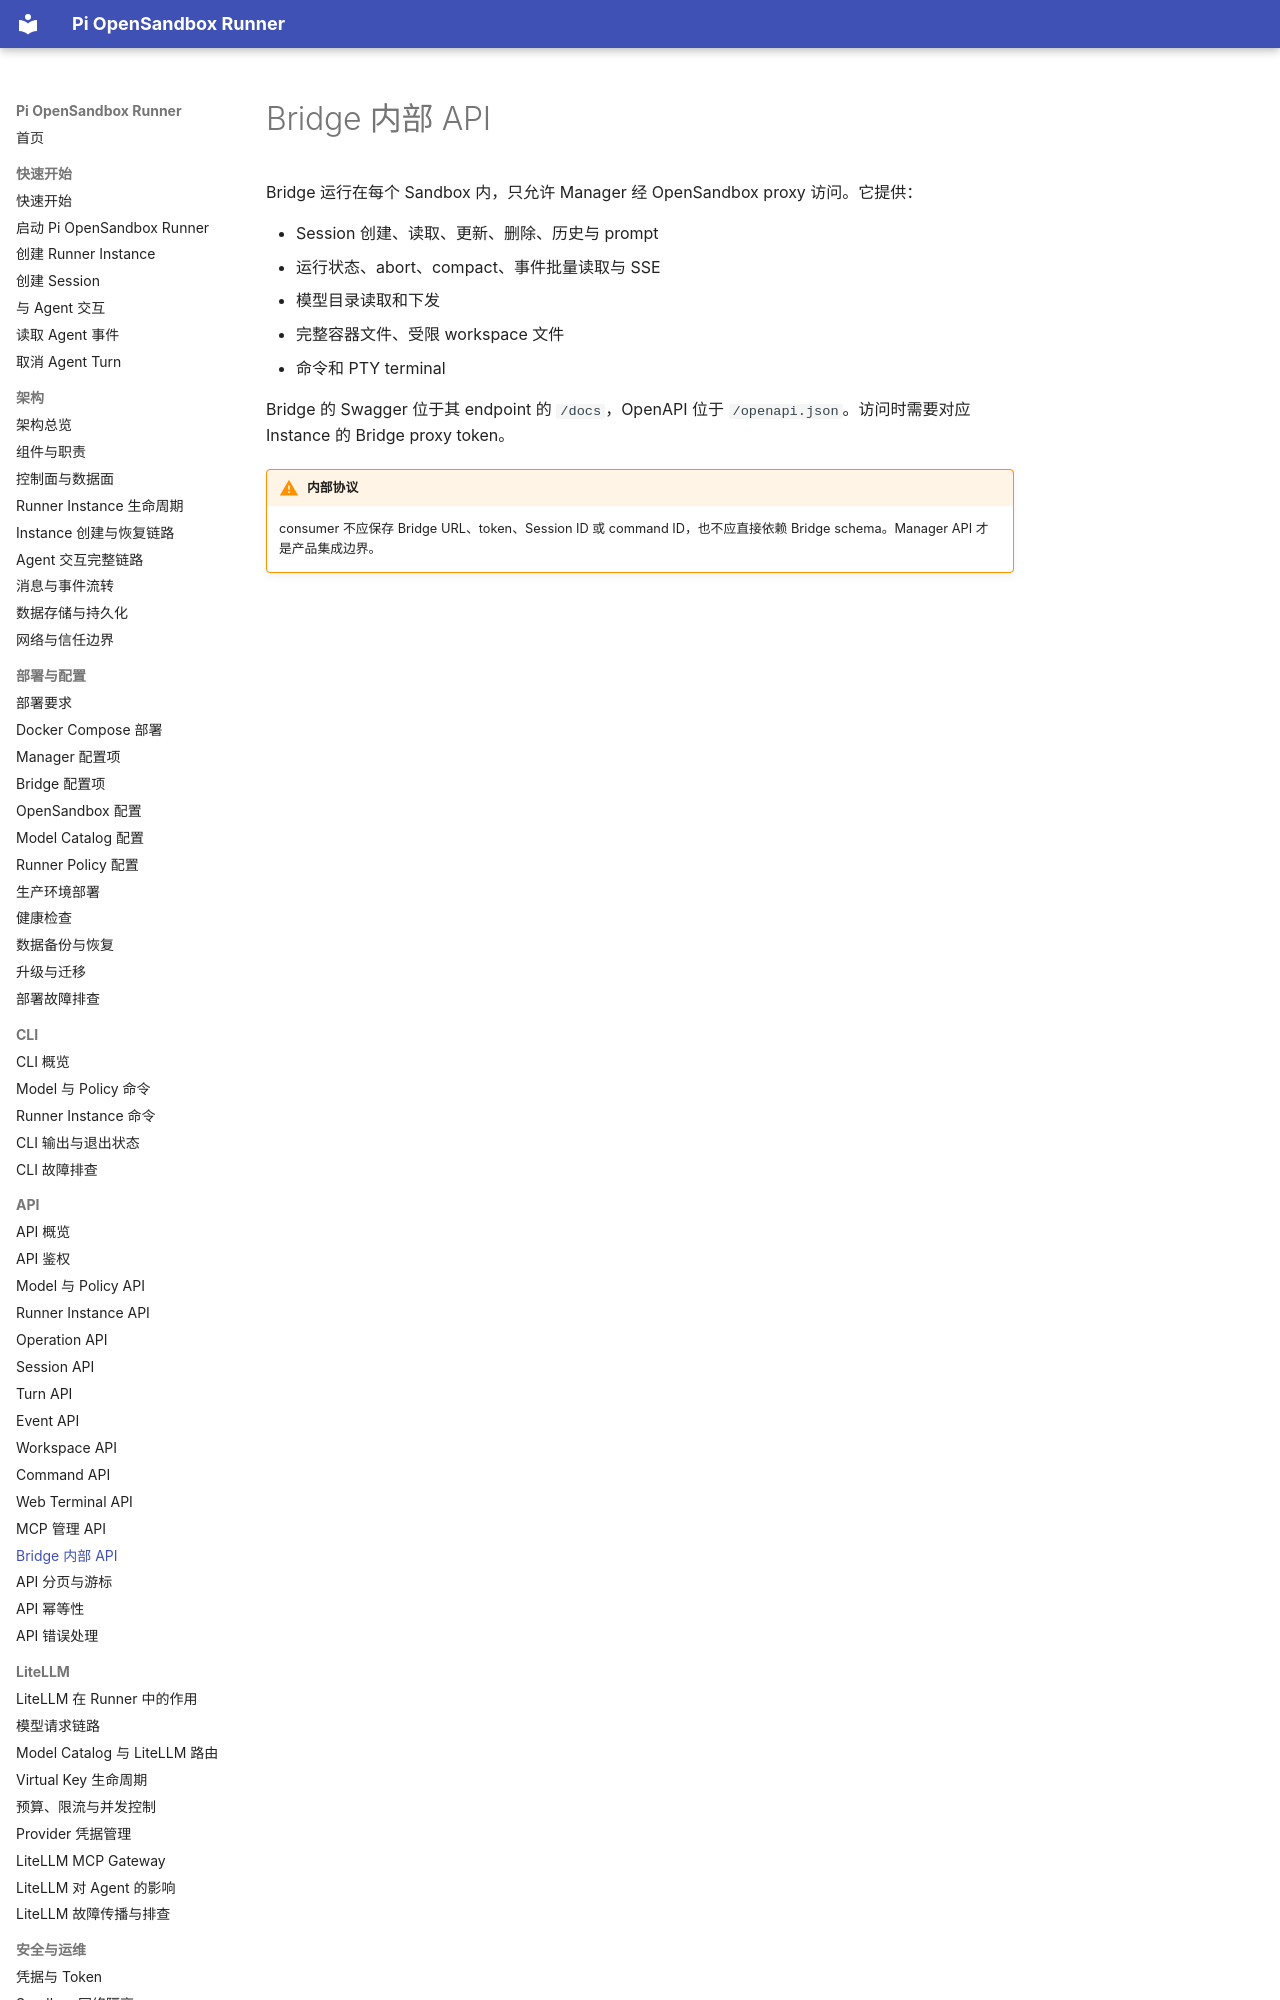

repository: JeseKi/pi-opensandbox-runner · page: api/bridge/index.html · generator: mkdocs

# Bridge 内部 API

Bridge 运行在每个 Sandbox 内，只允许 Manager 经 OpenSandbox proxy 访问。它提供：

- Session 创建、读取、更新、删除、历史与 prompt
- 运行状态、abort、compact、事件批量读取与 SSE
- 模型目录读取和下发
- 完整容器文件、受限 workspace 文件
- 命令和 PTY terminal

Bridge 的 Swagger 位于其 endpoint 的 `/docs`，OpenAPI 位于 `/openapi.json`。访问时需要对应
Instance 的 Bridge proxy token。

!!! warning "内部协议"
